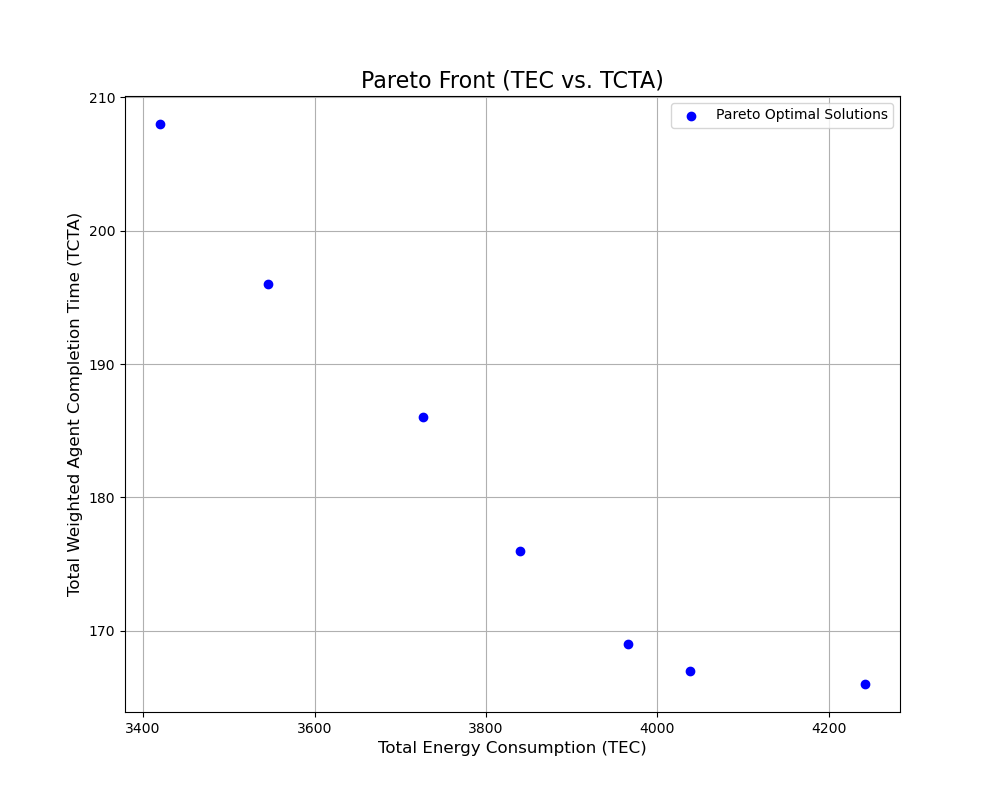

Data behind this chart, as committed beside it:
TEC, TCTA, sequence, period_schedule
4038, 167.0, 3,1,2,0,6,4,5, 0,1,1;0,0,0;0,0,0;0,0,0;1,1,1;1,1,1;0,1,…
3966, 169.0, 3,1,2,0,6,5,4, 0,1,1;0,0,0;0,0,0;0,0,0;1,1,1;0,1,1;0,1,…
4242, 166.0, 0,1,2,3,6,4,5, 0,0,0;0,0,0;0,0,0;0,1,1;1,1,1;1,1,1;1,1,…
3546, 196.0, 4,5,1,2,6,0,3, 0,1,1;0,0,0;0,0,1;1,1,1;0,0,0;0,0,0;0,1,…
3726, 186.0, 3,1,2,0,4,5,6, 0,0,1;0,0,0;0,0,0;0,0,0;0,1,1;1,1,1;1,1,…
3840, 176.0, 3,1,2,0,4,6,5, 0,0,1;0,0,0;0,0,0;0,0,0;0,1,1;1,1,2;1,1,…
3420, 208.0, 4,5,1,2,0,6,3, 0,1,1;0,0,0;0,0,1;0,1,2;0,0,0;0,0,0;0,1,…
